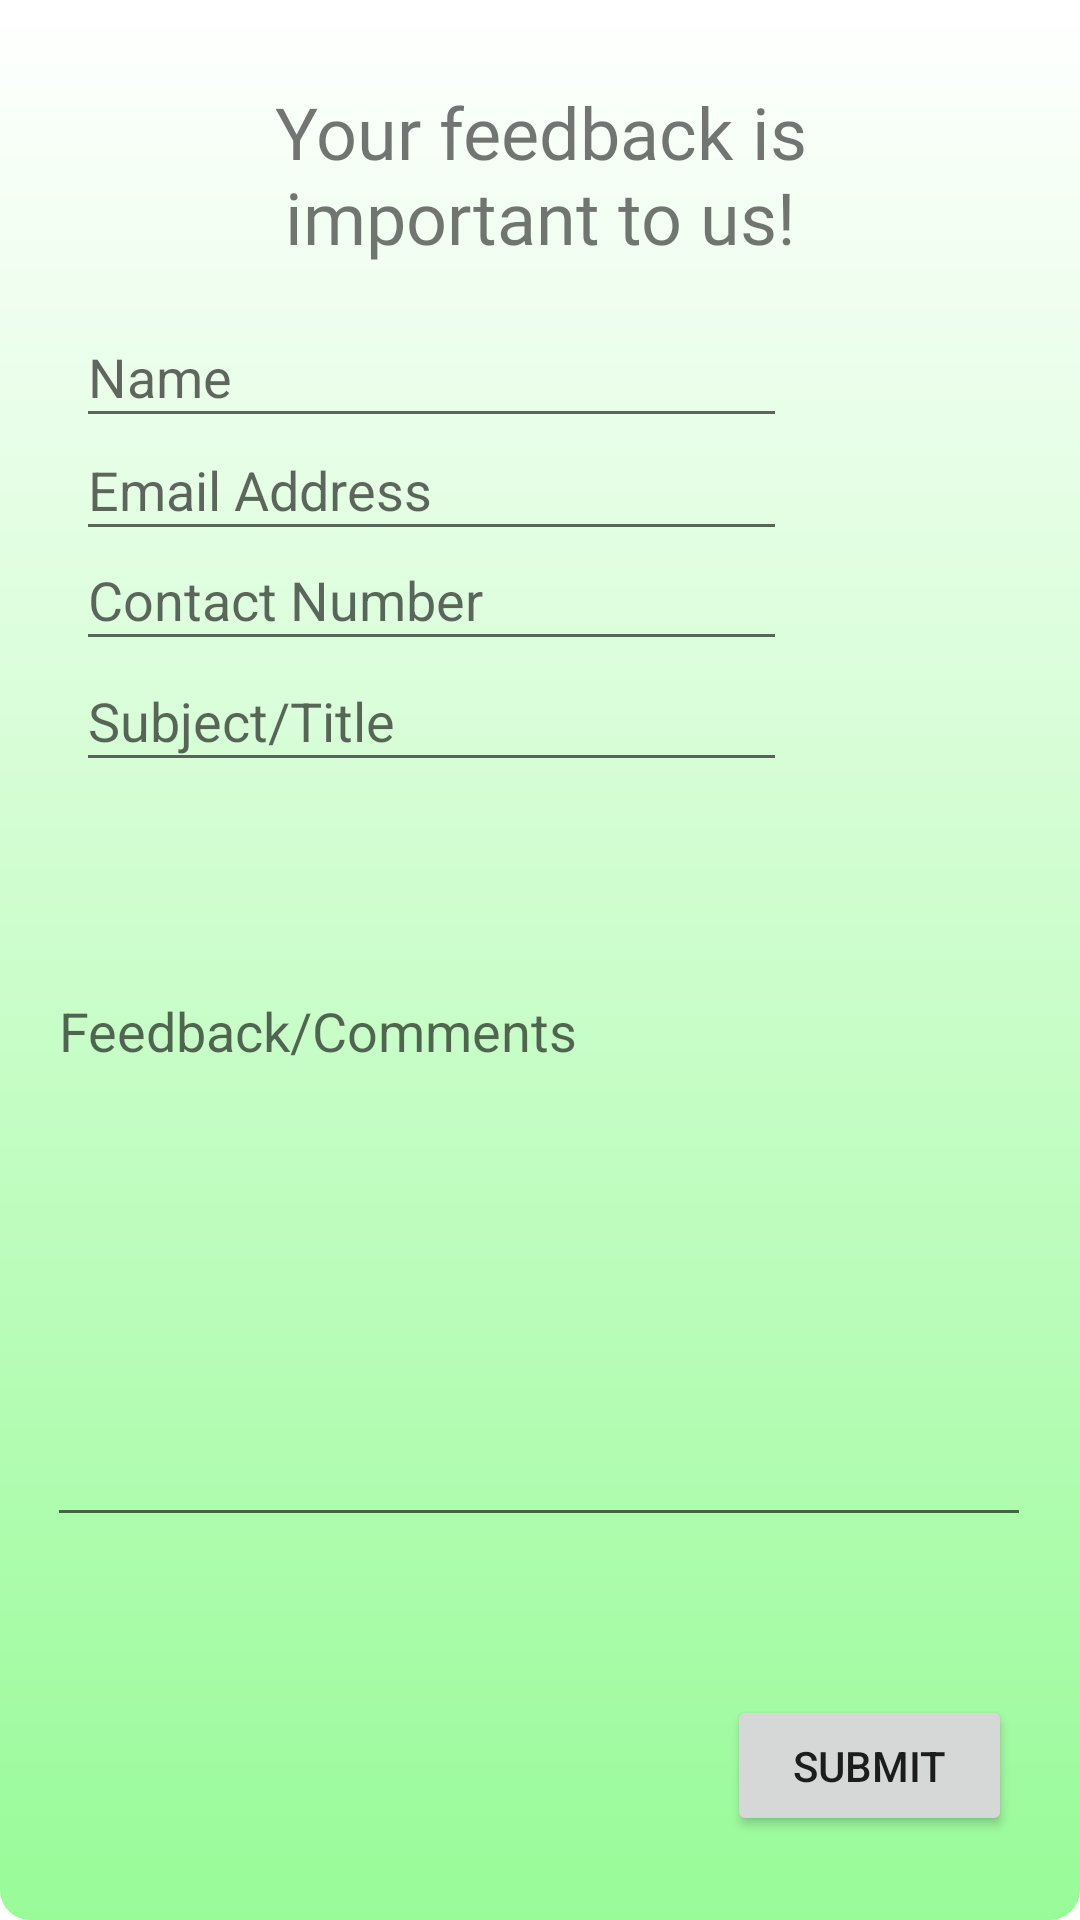

Layout XML and referenced resources for this Android screen:
<!-- AndroidManifest.xml: application theme Theme.SmartPlant -->
<!-- res/layout/activity_fback_pop.xml -->
<?xml version="1.0" encoding="utf-8"?>
<androidx.constraintlayout.widget.ConstraintLayout xmlns:android="http://schemas.android.com/apk/res/android"
    xmlns:app="http://schemas.android.com/apk/res-auto"
    xmlns:tools="http://schemas.android.com/tools"
    android:layout_width="match_parent"
    android:layout_height="match_parent"
    android:background="@drawable/poprate_bg"
    tools:context=".FeedbackPopActivity">

    <Button
        android:id="@+id/fBackButton"
        android:layout_width="95dp"
        android:layout_height="47dp"
        android:text="Submit"
        android:textColorHighlight="#FFFFFF"
        app:layout_constraintBottom_toBottomOf="parent"
        app:layout_constraintEnd_toEndOf="parent"
        app:layout_constraintHorizontal_bias="0.914"
        app:layout_constraintStart_toStartOf="parent"
        app:layout_constraintTop_toTopOf="parent"
        app:layout_constraintVertical_bias="0.953" />

    <EditText
        android:id="@+id/emailRev"
        android:layout_width="237dp"
        android:layout_height="44dp"
        android:layout_centerHorizontal="true"
        android:layout_margin="10dp"
        android:hint="Email Address"
        android:importantForAutofill="no"
        android:inputType="textPersonName"
        app:layout_constraintBottom_toBottomOf="parent"
        app:layout_constraintEnd_toEndOf="parent"
        app:layout_constraintHorizontal_bias="0.149"
        app:layout_constraintStart_toStartOf="parent"
        app:layout_constraintTop_toTopOf="parent"
        app:layout_constraintVertical_bias="0.225" />

    <EditText
        android:id="@+id/nameRev"
        android:layout_width="237dp"
        android:layout_height="44dp"
        android:layout_centerHorizontal="true"
        android:layout_margin="10dp"
        android:hint="Name"
        android:importantForAutofill="no"
        android:inputType="textPersonName"
        app:layout_constraintBottom_toBottomOf="parent"
        app:layout_constraintEnd_toEndOf="parent"
        app:layout_constraintHorizontal_bias="0.149"
        app:layout_constraintStart_toStartOf="parent"
        app:layout_constraintTop_toTopOf="parent"
        app:layout_constraintVertical_bias="0.16" />

    <EditText
        android:id="@+id/numRev"
        android:layout_width="237dp"
        android:layout_height="44dp"
        android:layout_centerHorizontal="true"
        android:layout_margin="10dp"
        android:hint="Contact Number"
        android:importantForAutofill="no"
        android:inputType="number"
        app:layout_constraintBottom_toBottomOf="parent"
        app:layout_constraintEnd_toEndOf="parent"
        app:layout_constraintHorizontal_bias="0.149"
        app:layout_constraintStart_toStartOf="parent"
        app:layout_constraintTop_toTopOf="parent"
        app:layout_constraintVertical_bias="0.289" />

    <EditText
        android:id="@+id/subRev"
        android:layout_width="237dp"
        android:layout_height="44dp"
        android:layout_centerHorizontal="true"
        android:layout_margin="10dp"
        android:hint="Subject/Title"
        android:importantForAutofill="no"
        android:inputType="text"
        app:layout_constraintBottom_toBottomOf="parent"
        app:layout_constraintEnd_toEndOf="parent"
        app:layout_constraintHorizontal_bias="0.149"
        app:layout_constraintStart_toStartOf="parent"
        app:layout_constraintTop_toTopOf="parent"
        app:layout_constraintVertical_bias="0.359" />

    <EditText
        android:id="@+id/feedbackRev"
        android:layout_width="328dp"
        android:layout_height="191dp"
        android:ems="10"
        android:gravity="start|top"
        android:hint="Feedback/Comments"
        android:inputType="textMultiLine"
        android:maxLength="248"
        app:layout_constraintBottom_toBottomOf="parent"
        app:layout_constraintEnd_toEndOf="parent"
        app:layout_constraintHorizontal_bias="0.494"
        app:layout_constraintStart_toStartOf="parent"
        app:layout_constraintTop_toTopOf="parent"
        app:layout_constraintVertical_bias="0.716" />

    <TextView
        android:id="@+id/textView4"
        android:layout_width="259dp"
        android:layout_height="65dp"
        android:fontFamily="@font/chela_one"
        android:text="Your feedback is important to us!"
        android:textAlignment="center"
        android:textSize="24sp"
        app:layout_constraintBottom_toBottomOf="parent"
        app:layout_constraintEnd_toEndOf="parent"
        app:layout_constraintStart_toStartOf="parent"
        app:layout_constraintTop_toTopOf="parent"
        app:layout_constraintVertical_bias="0.048" />


</androidx.constraintlayout.widget.ConstraintLayout>
<!-- resources referenced by this layout -->
<resources>
  <!-- drawable poprate_bg (drawable-v24) -->
  <?xml version="1.0" encoding="utf-8"?>
  <shape xmlns:android="http://schemas.android.com/apk/res/android">
  
  
      <gradient
          android:startColor="#FFFF"
          android:endColor="#98FB98"
          android:angle="270"
          />
  
      <corners
          android:radius="10dp"
          />
  </shape>
  <style name="Theme.SmartPlant" parent="Theme.MaterialComponents.DayNight.DarkActionBar">
          
          <item name="colorPrimary">#26FF00</item>
          <item name="colorPrimaryVariant">#0E4A51</item>
          <item name="colorOnPrimary">@color/white</item>
          
          <item name="colorSecondary">@color/teal_200</item>
          <item name="colorSecondaryVariant">@color/teal_700</item>
          <item name="colorOnSecondary">@color/black</item>
          
          <item name="android:statusBarColor" tools:targetApi="l">?attr/colorPrimaryVariant</item>
          
      </style>
  <color name="white">#FFFFFFFF</color>
  <color name="teal_200">#FF03DAC5</color>
  <color name="teal_700">#FF018786</color>
  <color name="black">#FF000000</color>
</resources>
